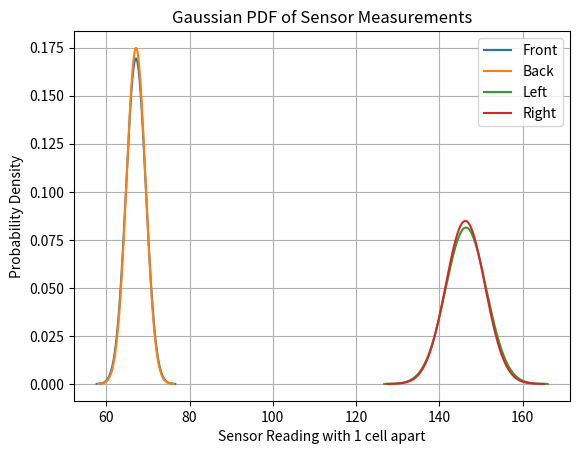

Recreate this plot in Python.
import numpy as np
import matplotlib.pyplot as plt

# Tarkim turi duomenis

mean_right = 146.20772868423754 
std_right = 4.701325132255163

mean_left = 146.35371952234297 
std_left = 4.900576433388263

mean_front = 67.1338494743455 
std_front = 2.355019395182425

mean_back = 67.15442691718485 
std_back = 2.281469441648519




# Susidaryti x ašį aplink mean ±4*std
x_front = np.linspace(mean_front - 4*std_front, mean_front + 4*std_front, 1000)
x_back = np.linspace(mean_back - 4*std_back, mean_back + 4*std_back, 1000)
x_left = np.linspace(mean_left - 4*std_left, mean_left + 4*std_left, 1000)
x_right = np.linspace(mean_right - 4*std_right, mean_right + 4*std_right, 1000)

# Gaussian PDF formulė be scipy
def gaussian_pdf(x, mu, sigma):
    return (1 / (np.sqrt(2 * np.pi * sigma**2))) * np.exp(-((x - mu)**2) / (2 * sigma**2))

# Apskaičiuojam PDF kiekvienai pusei
pdf_front = gaussian_pdf(x_front, mean_front, std_front)
pdf_back = gaussian_pdf(x_back, mean_back, std_back)
pdf_left = gaussian_pdf(x_left, mean_left, std_left)
pdf_right = gaussian_pdf(x_right, mean_right, std_right)

# Grafikas
plt.plot(x_front, pdf_front, label='Front')
plt.plot(x_back, pdf_back, label='Back')
plt.plot(x_left, pdf_left, label='Left')
plt.plot(x_right, pdf_right, label='Right')
plt.xlabel('Sensor Reading with 1 cell apart')
plt.ylabel('Probability Density')
plt.title('Gaussian PDF of Sensor Measurements')
plt.legend()
plt.grid(True)
plt.show()
